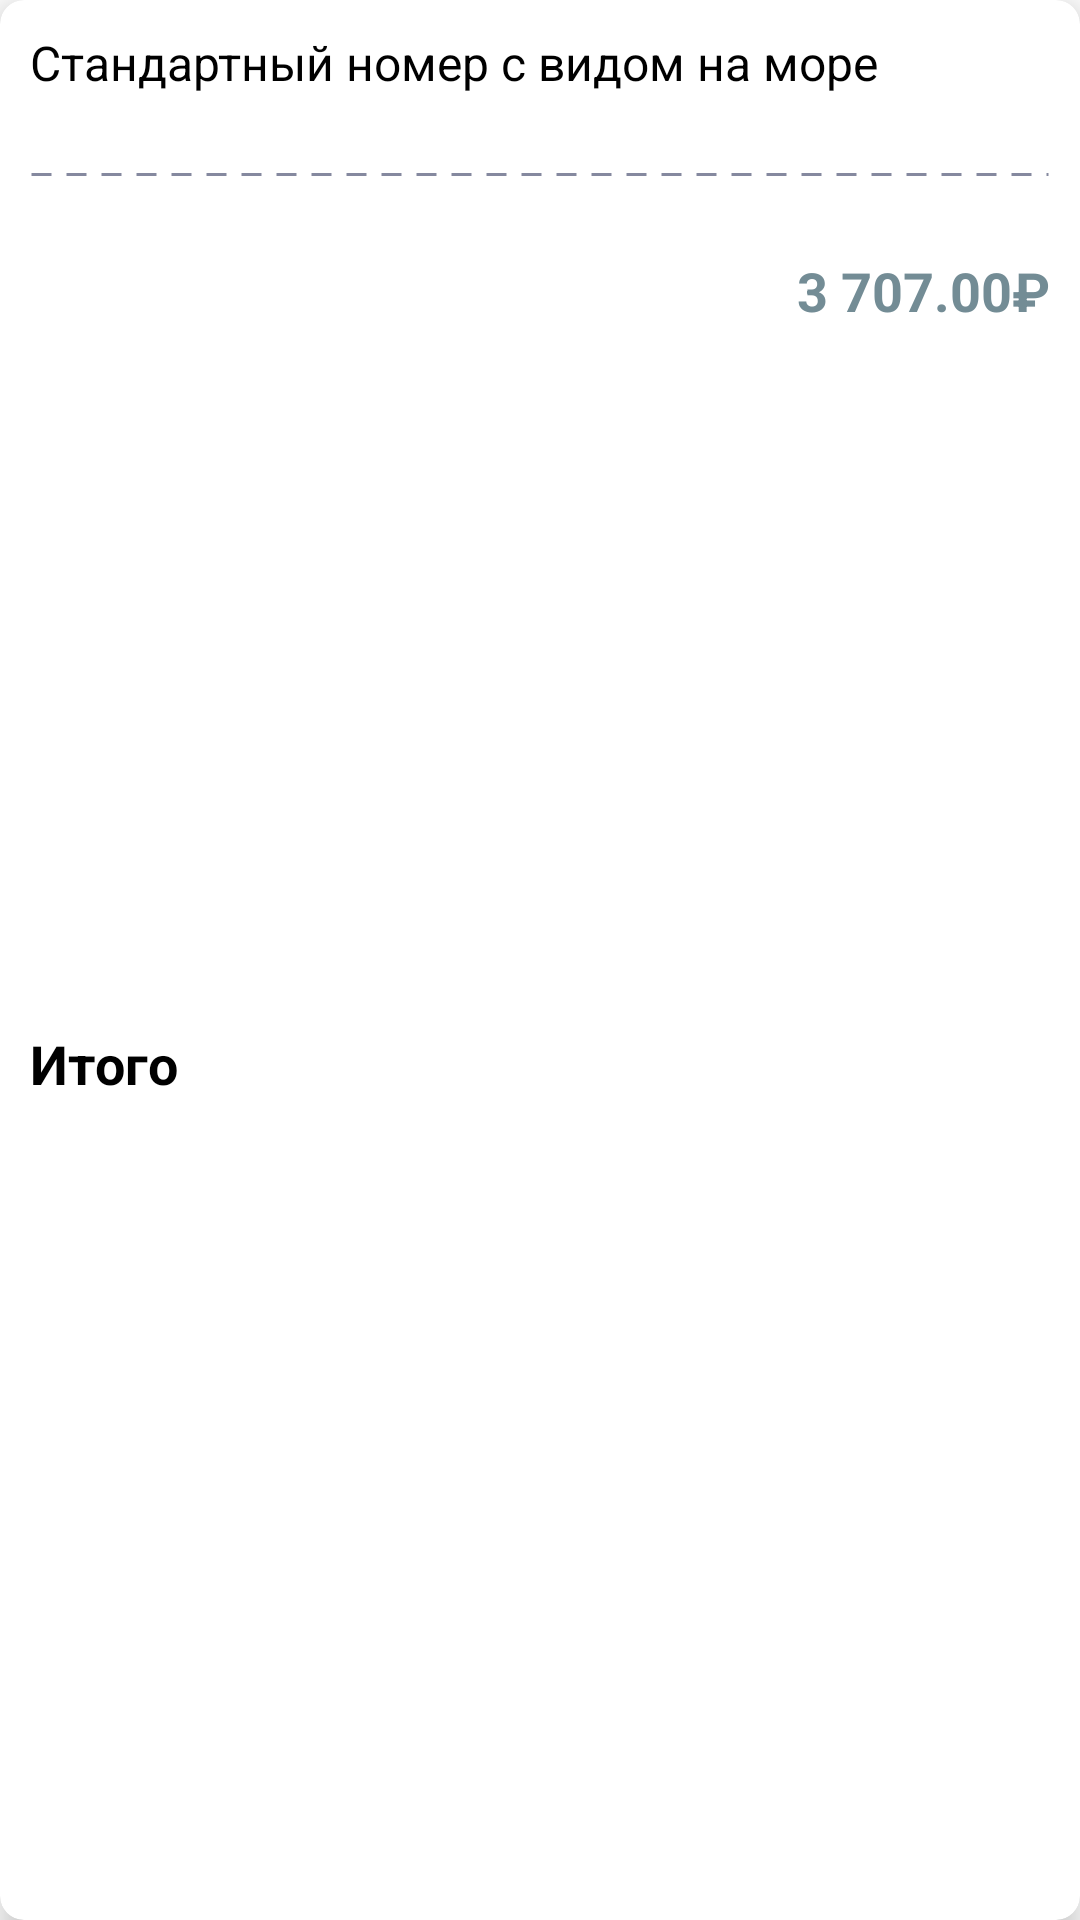

Layout XML and referenced resources for this Android screen:
<!-- AndroidManifest.xml: application theme Theme.GID -->
<!-- res/layout/view_price.xml -->
<?xml version="1.0" encoding="utf-8"?>
<androidx.cardview.widget.CardView xmlns:android="http://schemas.android.com/apk/res/android"
    xmlns:app="http://schemas.android.com/apk/res-auto"
    xmlns:tools="http://schemas.android.com/tools"
    android:layout_width="match_parent"
    android:layout_height="wrap_content"
    android:layout_marginStart="16dp"
    android:layout_marginTop="24dp"
    android:layout_marginEnd="16dp"
    app:cardElevation="6dp"
    app:cardCornerRadius="8dp">

    <androidx.constraintlayout.widget.ConstraintLayout
        android:layout_width="match_parent"
        android:layout_height="match_parent">

        <TextView
            android:id="@+id/textView4"
            android:layout_width="wrap_content"
            android:layout_height="wrap_content"
            android:layout_marginStart="10dp"
            android:layout_marginTop="10dp"
            android:text="Стандартный номер с видом на море"
            android:textColor="@color/black"
            android:textSize="16sp"
            app:layout_constraintStart_toStartOf="parent"
            app:layout_constraintTop_toTopOf="parent" />

        <androidx.recyclerview.widget.RecyclerView
            android:id="@+id/recPrices"
            android:layout_width="0dp"
            android:layout_height="wrap_content"
            app:layoutManager="androidx.recyclerview.widget.LinearLayoutManager"
            android:orientation="vertical"
            tools:listitem="@layout/item_price"
            app:layout_constraintEnd_toEndOf="parent"
            app:layout_constraintStart_toStartOf="parent"
            app:layout_constraintTop_toBottomOf="@+id/textView4" />

        <View
            android:id="@+id/line1"
            android:layout_width="0dp"
            android:layout_height="5dp"
            android:layout_marginTop="24dp"
            android:layout_marginStart="10dp"
            android:layout_marginEnd="10dp"
            android:background="@drawable/line_dashed"
            app:layout_constraintEnd_toEndOf="parent"
            app:layout_constraintStart_toStartOf="parent"
            app:layout_constraintTop_toBottomOf="@+id/recPrices" />

        <TextView
            android:id="@+id/allPriceText"
            android:layout_width="wrap_content"
            android:layout_height="wrap_content"
            android:layout_marginStart="10dp"
            android:layout_marginTop="24dp"
            android:text="Итого"
            android:layout_marginBottom="16dp"
            android:textColor="@color/black"
            android:textSize="18sp"
            android:textStyle="bold"
            app:layout_constraintBottom_toBottomOf="parent"
            app:layout_constraintStart_toStartOf="parent"
            app:layout_constraintTop_toBottomOf="@+id/line1" />

        <TextView
            android:id="@+id/allPrice"
            android:layout_width="wrap_content"
            android:layout_height="wrap_content"
            android:layout_marginTop="24dp"
            android:layout_marginEnd="10dp"
            android:text="3 707.00₽"
            android:textStyle="bold"
            android:textColor="#738C95"
            android:textSize="18sp"
            app:layout_constraintEnd_toEndOf="parent"
            app:layout_constraintTop_toBottomOf="@+id/line1" />

    </androidx.constraintlayout.widget.ConstraintLayout>

</androidx.cardview.widget.CardView>
<!-- res/layout/item_price.xml (included above) -->
<?xml version="1.0" encoding="utf-8"?>
<androidx.constraintlayout.widget.ConstraintLayout xmlns:android="http://schemas.android.com/apk/res/android"
    xmlns:app="http://schemas.android.com/apk/res-auto"
    android:layout_width="match_parent"
    android:layout_height="wrap_content"
    android:paddingTop="10dp"
    android:paddingStart="10dp"
    android:paddingEnd="10dp">

    <TextView
        android:id="@+id/priceCategoryText"
        android:layout_width="wrap_content"
        android:layout_height="wrap_content"
        android:text="3 207, 00₽ * 1 ночь"
        android:drawableStart="@drawable/ic_check"
        android:drawablePadding="10dp"
        app:layout_constraintStart_toStartOf="parent"
        app:layout_constraintTop_toTopOf="parent" />

    <TextView
        android:id="@+id/priceText"
        android:layout_width="wrap_content"
        android:layout_height="wrap_content"
        android:text="3 207 ₽"
        android:textStyle="bold"
        android:textColor="@color/green_text_color"
        app:layout_constraintEnd_toEndOf="parent"
        app:layout_constraintTop_toTopOf="parent" />

</androidx.constraintlayout.widget.ConstraintLayout>
<!-- resources referenced by this layout -->
<resources>
  <color name="black">#FF000000</color>
  <color name="green_text_color">#738C95</color>
  <!-- drawable ic_check (drawable) -->
  <vector xmlns:android="http://schemas.android.com/apk/res/android"
      android:width="17dp"
      android:height="17dp"
      android:viewportWidth="17"
      android:viewportHeight="17">
    <path
        android:pathData="M14.1666,4.25L6.3749,12.0417L2.8333,8.5"
        android:strokeLineJoin="round"
        android:strokeWidth="2"
        android:fillColor="#00000000"
        android:strokeColor="#088A7D"
        android:strokeLineCap="round"/>
  </vector>
  <!-- drawable line_dashed (drawable) -->
  <?xml version="1.0" encoding="utf-8"?>
  <shape xmlns:android="http://schemas.android.com/apk/res/android"
      android:shape="line">
  
      <stroke
          android:color="@color/lightBlack"
          android:dashWidth="20px"
          android:dashGap="15px"
          android:width="1dp"/>
  </shape>
  <style name="Theme.GID" parent="Theme.MaterialComponents.Light.DarkActionBar">
          
  
          <item name="colorPrimary">@color/pine_green</item>
          <item name="colorPrimaryVariant">@color/pine_green</item>
          <item name="colorOnPrimary">@color/white</item>
          
          <item name="colorSecondary">@color/teal_200</item>
          <item name="colorSecondaryVariant">@color/teal_700</item>
          <item name="colorOnSecondary">@color/white</item>
          
          <item name="android:statusBarColor" tools:targetApi="l">?attr/colorPrimaryVariant</item>
          
  
          <item name="android:forceDarkAllowed" tools:targetApi="q">false</item>
          <item name="bottomSheetDialogTheme">@style/BottomSheetDialog</item>
      </style>
  <color name="lightBlack">#85899F</color>
  <color name="pine_green">#76A595</color>
  <color name="white">#FFFFFFFF</color>
  <color name="teal_200">#FF03DAC5</color>
  <color name="teal_700">#FF018786</color>
  <style name="BottomSheetDialog" parent="@style/ThemeOverlay.MaterialComponents.BottomSheetDialog">
          <item name="bottomSheetStyle">@style/BottomSheet</item>
          <item name="android:colorBackground">@color/white</item>
      </style>
  <style name="BottomSheet" parent="Widget.MaterialComponents.BottomSheet.Modal">
          <item name="backgroundTint">@android:color/transparent</item>
      </style>
</resources>
